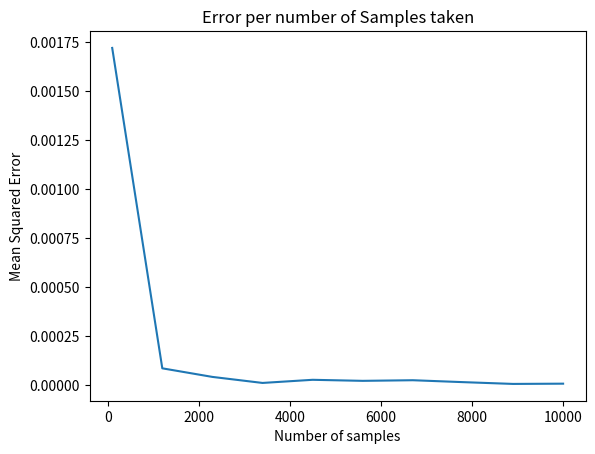

The script that saved this image:
import numpy as np
from matplotlib import pyplot as plt
class DiscreteGenerator:
  def __init__(self, variables_to_generate, probabilities):
    # Discrete Variables
    self.variables_to_generate = variables_to_generate

    # Desired probabilities of the discrete variables
    self.probabilities = probabilities

    # Average of probabilities
    a = 1/len(variables_to_generate)

    # FINDING K and V
    # Initialize
    self.k = np.array([variables_to_generate[i] for i in range(len(variables_to_generate))], dtype="U256")
    self.v = np.array([(i+1)*a for i in range(len(variables_to_generate))], dtype="float32")

    height = np.copy(probabilities)
    for it in range(len(variables_to_generate)-1):
      #Min and max
      pi, i = height.min(), np.argmin(height)
      pj, j = height.max(), np.argmax(height)
      self.k[i] = variables_to_generate[j]
      self.v[i] = (i)*a + pi
      height[j]= pj-(a-pi)
      height[i]=a

  def print_hist(self):
    # For explainability
    n = len(self.variables_to_generate)
    h = 1/len(self.variables_to_generate)
    hc = int(h*100)
    wc = 5
    columns = []
    for j in range(n):
      frontier = np.ceil((np.round(self.v[j]- j*h, 2)*100)).astype('int')
      row = [wc*self.variables_to_generate[j]] * frontier
      krow = [wc * self.k[j]] * (hc - frontier)
      rows = krow + row
      columns.append(np.reshape(rows, (hc, 1)))
    
    histogram = np.hstack(columns)
    print(histogram)

  def generate_value(self):
    U = np.random.rand()
    j = np.floor(U*5).astype('int')
    return self.variables_to_generate[j] if U < self.v[j] else self.k[j]

generator = DiscreteGenerator(["A", "B", "C", "D", "E"], [.21,.18,.26,.17,.18])
generator.print_hist()

# Check reliability

start = 100
end = 10000
step = 10
n_samples = np.linspace(start, end, step)
results = []
for samples in n_samples:
  data = np.array([generator.generate_value() for i in range(int(samples))])
  aux = np.array([np.char.count(data, c).sum() for c in ["A", "B", "C", "D", "E"]])/samples
  results.append(aux)

results = np.array(results)
group_by = 10
interval = int(results.shape[0]/group_by)
grouped = np.array([results[interval*i:interval*(i+1),:].mean(axis=0) for i in range(group_by)])
errors = np.array([((res - [.21,.18,.26,.17,.18]) ** 2).mean() for res in grouped])

plt.plot(np.linspace(start, end, errors.shape[0]),errors)
plt.title("Error per number of Samples taken")
plt.xlabel("Number of samples")
plt.ylabel("Mean Squared Error")
plt.show()